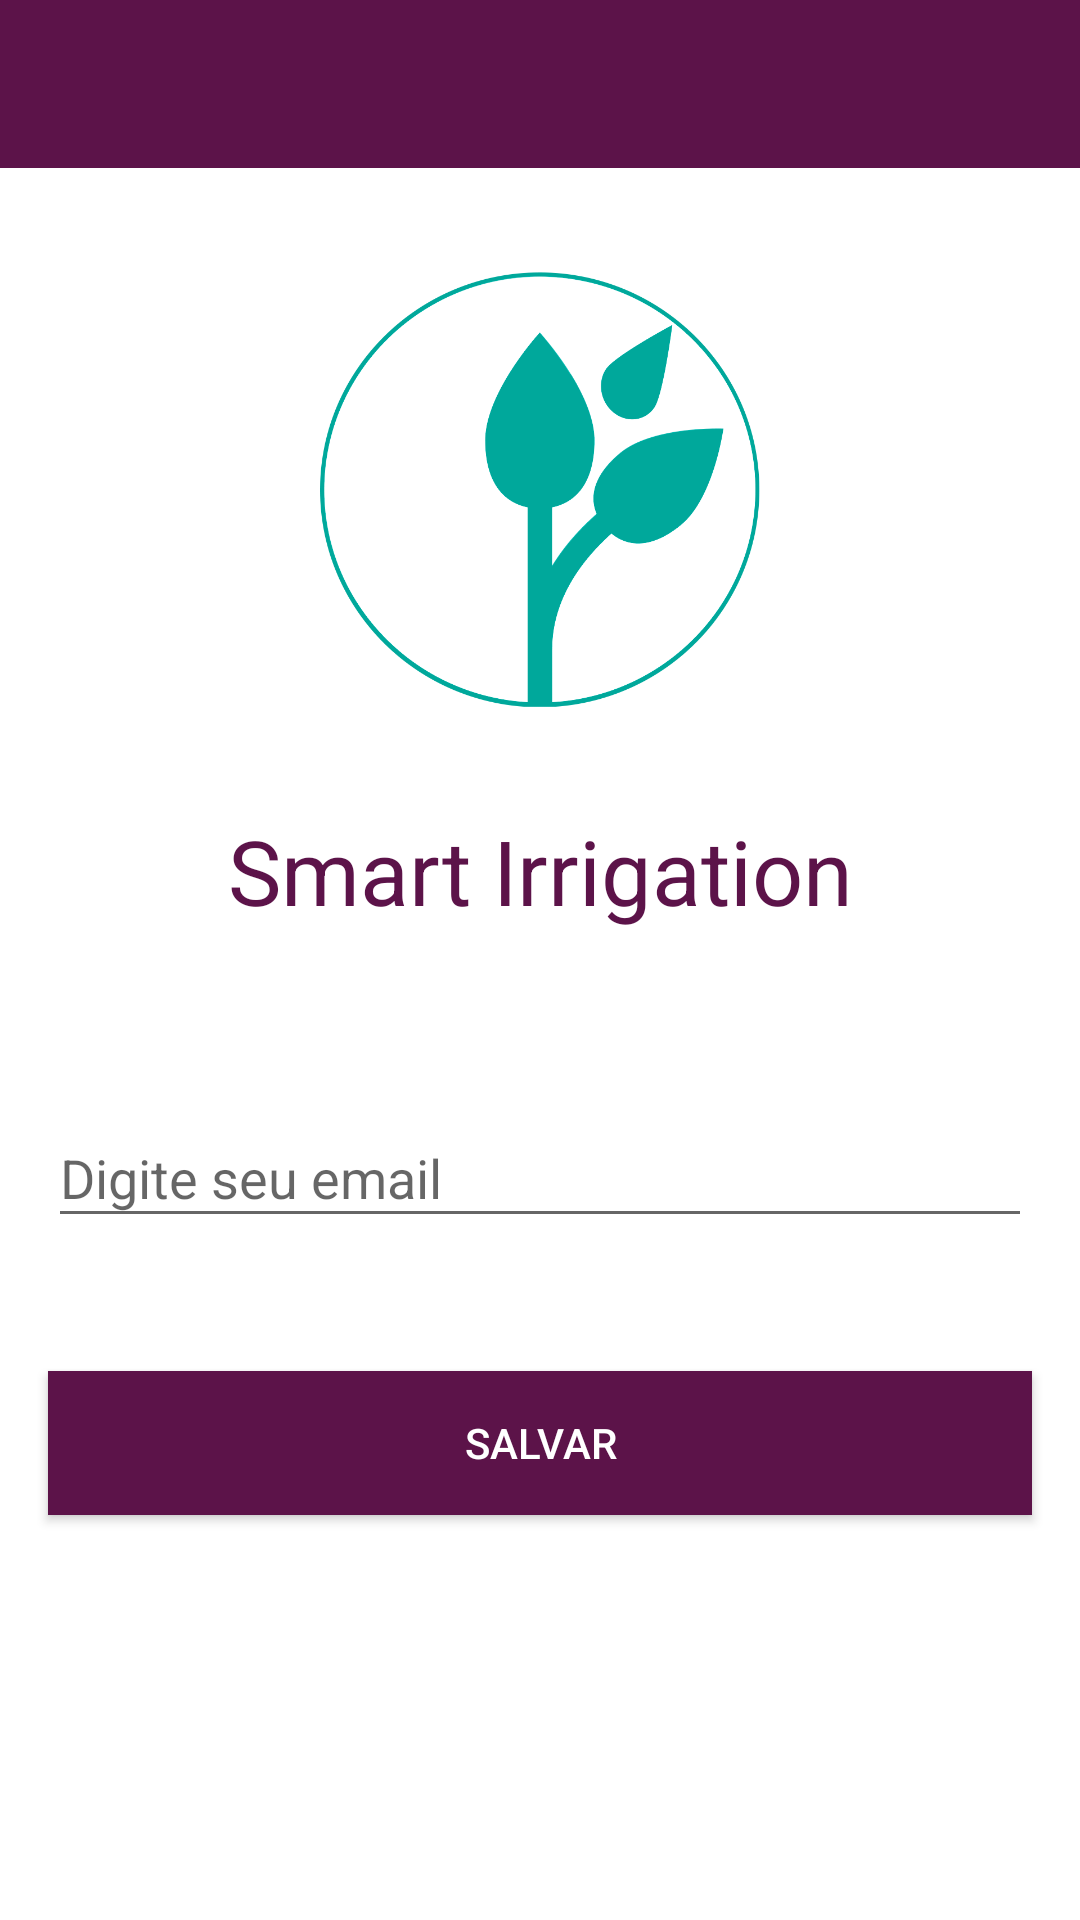

This screen was rendered from an Android layout file. Write that file and the resources it references.
<!-- AndroidManifest.xml: application theme AppTheme -->
<!-- res/layout/activity_edit_email.xml -->
<?xml version="1.0" encoding="utf-8"?>
<LinearLayout xmlns:android="http://schemas.android.com/apk/res/android"
    xmlns:app="http://schemas.android.com/apk/res-auto"
    xmlns:tools="http://schemas.android.com/tools"
    android:layout_width="match_parent"
    android:layout_height="match_parent"
    android:background="@android:color/white"
    android:orientation="vertical"
    tools:context=".activity.LoginActivity">

    <android.support.v7.widget.Toolbar
    android:id="@+id/edit_email_toolbar"
    android:layout_width="match_parent"
    android:layout_height="wrap_content"
    android:background="?attr/colorPrimary"
    android:minHeight="?attr/actionBarSize"
    android:theme="@style/Toolbar" />

    <ImageView
        android:layout_width="150dp"
        android:layout_height="150dp"
        android:layout_gravity="center_horizontal"
        android:layout_marginBottom="16dp"
        android:layout_marginEnd="8dp"
        android:layout_marginLeft="8dp"
        android:layout_marginRight="8dp"
        android:layout_marginStart="8dp"
        android:layout_marginTop="32dp"
        app:layout_constraintEnd_toEndOf="parent"
        app:layout_constraintStart_toStartOf="parent"
        app:srcCompat="@drawable/logo12"
        tools:layout_editor_absoluteY="56dp" />

    <TextView
        android:id="@+id/title3"
        android:layout_width="match_parent"
        android:layout_height="wrap_content"
        android:layout_marginBottom="50dp"
        android:layout_marginEnd="8dp"
        android:layout_marginLeft="8dp"
        android:layout_marginRight="8dp"
        android:layout_marginStart="8dp"
        android:layout_marginTop="16dp"
        android:gravity="center_horizontal"
        android:text="Smart Irrigation"
        android:textColor="@color/colorPrimary"
        android:textSize="30sp"
        app:layout_constraintEnd_toEndOf="parent"
        app:layout_constraintStart_toStartOf="parent"
        app:layout_constraintTop_toBottomOf="@+id/imageView9"
        tools:text="@string/app_name" />


    <android.support.design.widget.TextInputLayout
        android:id="@+id/text_input_email"
        android:layout_width="match_parent"
        android:layout_height="wrap_content"
        app:errorEnabled="true">

        <android.support.design.widget.TextInputEditText
            android:id="@+id/email_editemail_edit"
            android:layout_width="match_parent"
            android:layout_height="wrap_content"
            android:layout_marginBottom="8dp"
            android:layout_marginLeft="16dp"
            android:layout_marginRight="16dp"
            android:layout_marginTop="16dp"
            android:hint="@string/digite_email"
            android:inputType="textEmailAddress"
            android:textColor="@android:color/black" />

    </android.support.design.widget.TextInputLayout>


    <Button
        android:id="@+id/salvaremail_edit_button"
        android:layout_width="match_parent"
        android:layout_height="wrap_content"
        android:layout_gravity="center_horizontal"
        android:layout_marginLeft="16dp"
        android:layout_marginRight="16dp"
        android:layout_marginTop="16dp"
        android:background="@color/colorPrimary"
        android:text="@string/salvar"
        android:textColor="@android:color/white"
        android:textColorHint="@android:color/white" />

</LinearLayout>
<!-- resources referenced by this layout -->
<resources>
  <color name="colorPrimary">#5c1349</color>
  <!-- drawable logo12: png bitmap (drawable, 54042 bytes) -->
  <string name="app_name">Smart Irrigation</string>
  <string name="digite_email">Digite seu email</string>
  <string name="salvar">Salvar</string>
  <style name="Toolbar" parent="ThemeOverlay.AppCompat.Dark.ActionBar" />
  <style name="AppTheme" parent="Theme.AppCompat.Light.NoActionBar">
          
          <item name="colorPrimary">@color/colorPrimary</item>
          <item name="colorPrimaryDark">@color/colorPrimaryDark</item>
          <item name="colorAccent">@color/colorAccent</item>
      </style>
  <color name="colorPrimaryDark">#4e0d3a</color>
  <color name="colorAccent">#00838f</color>
</resources>
